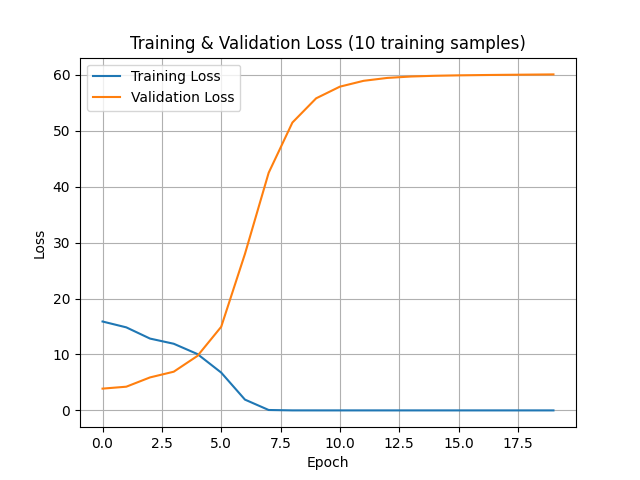

Data behind this chart, as committed beside it:
epoch, training_loss, validation_loss
0, 15.9, 3.896
1, 14.86, 4.239
2, 12.85, 5.9
3, 11.92, 6.922
4, 10.08, 9.752
5, 6.763, 14.96
6, 1.931, 27.99
7, 0.07216, 42.51
8, 0.002726, 51.49
9, 0.0004519, 55.83
10, 0.0001605, 57.91
11, 9.083647842089704e-05, 58.96
12, 6.842562157771681e-05, 59.48
13, 5.817376660388618e-05, 59.73
14, 5.245179045232362e-05, 59.86
15, 4.863713775193901e-05, 59.94
16, 4.565694189295755e-05, 59.99
17, 4.279594872969028e-05, 60.03
18, 4.053099610246136e-05, 60.07
19, 3.8385250832106976e-05, 60.11
